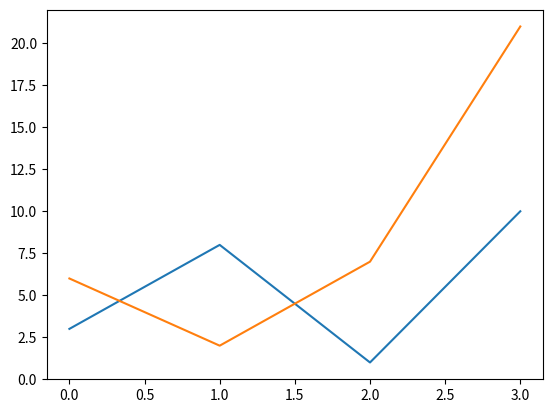

Source code (Python):
import matplotlib.pyplot as plt
import numpy as np

x1=np.array([0,1,2,3])
y1=np.array([3,8,1,10])
x2=np.array([0,1,2,3])
y2=np.array([6,2,7,21])
plt.plot(x1,y1,x2,y2)
plt.show()